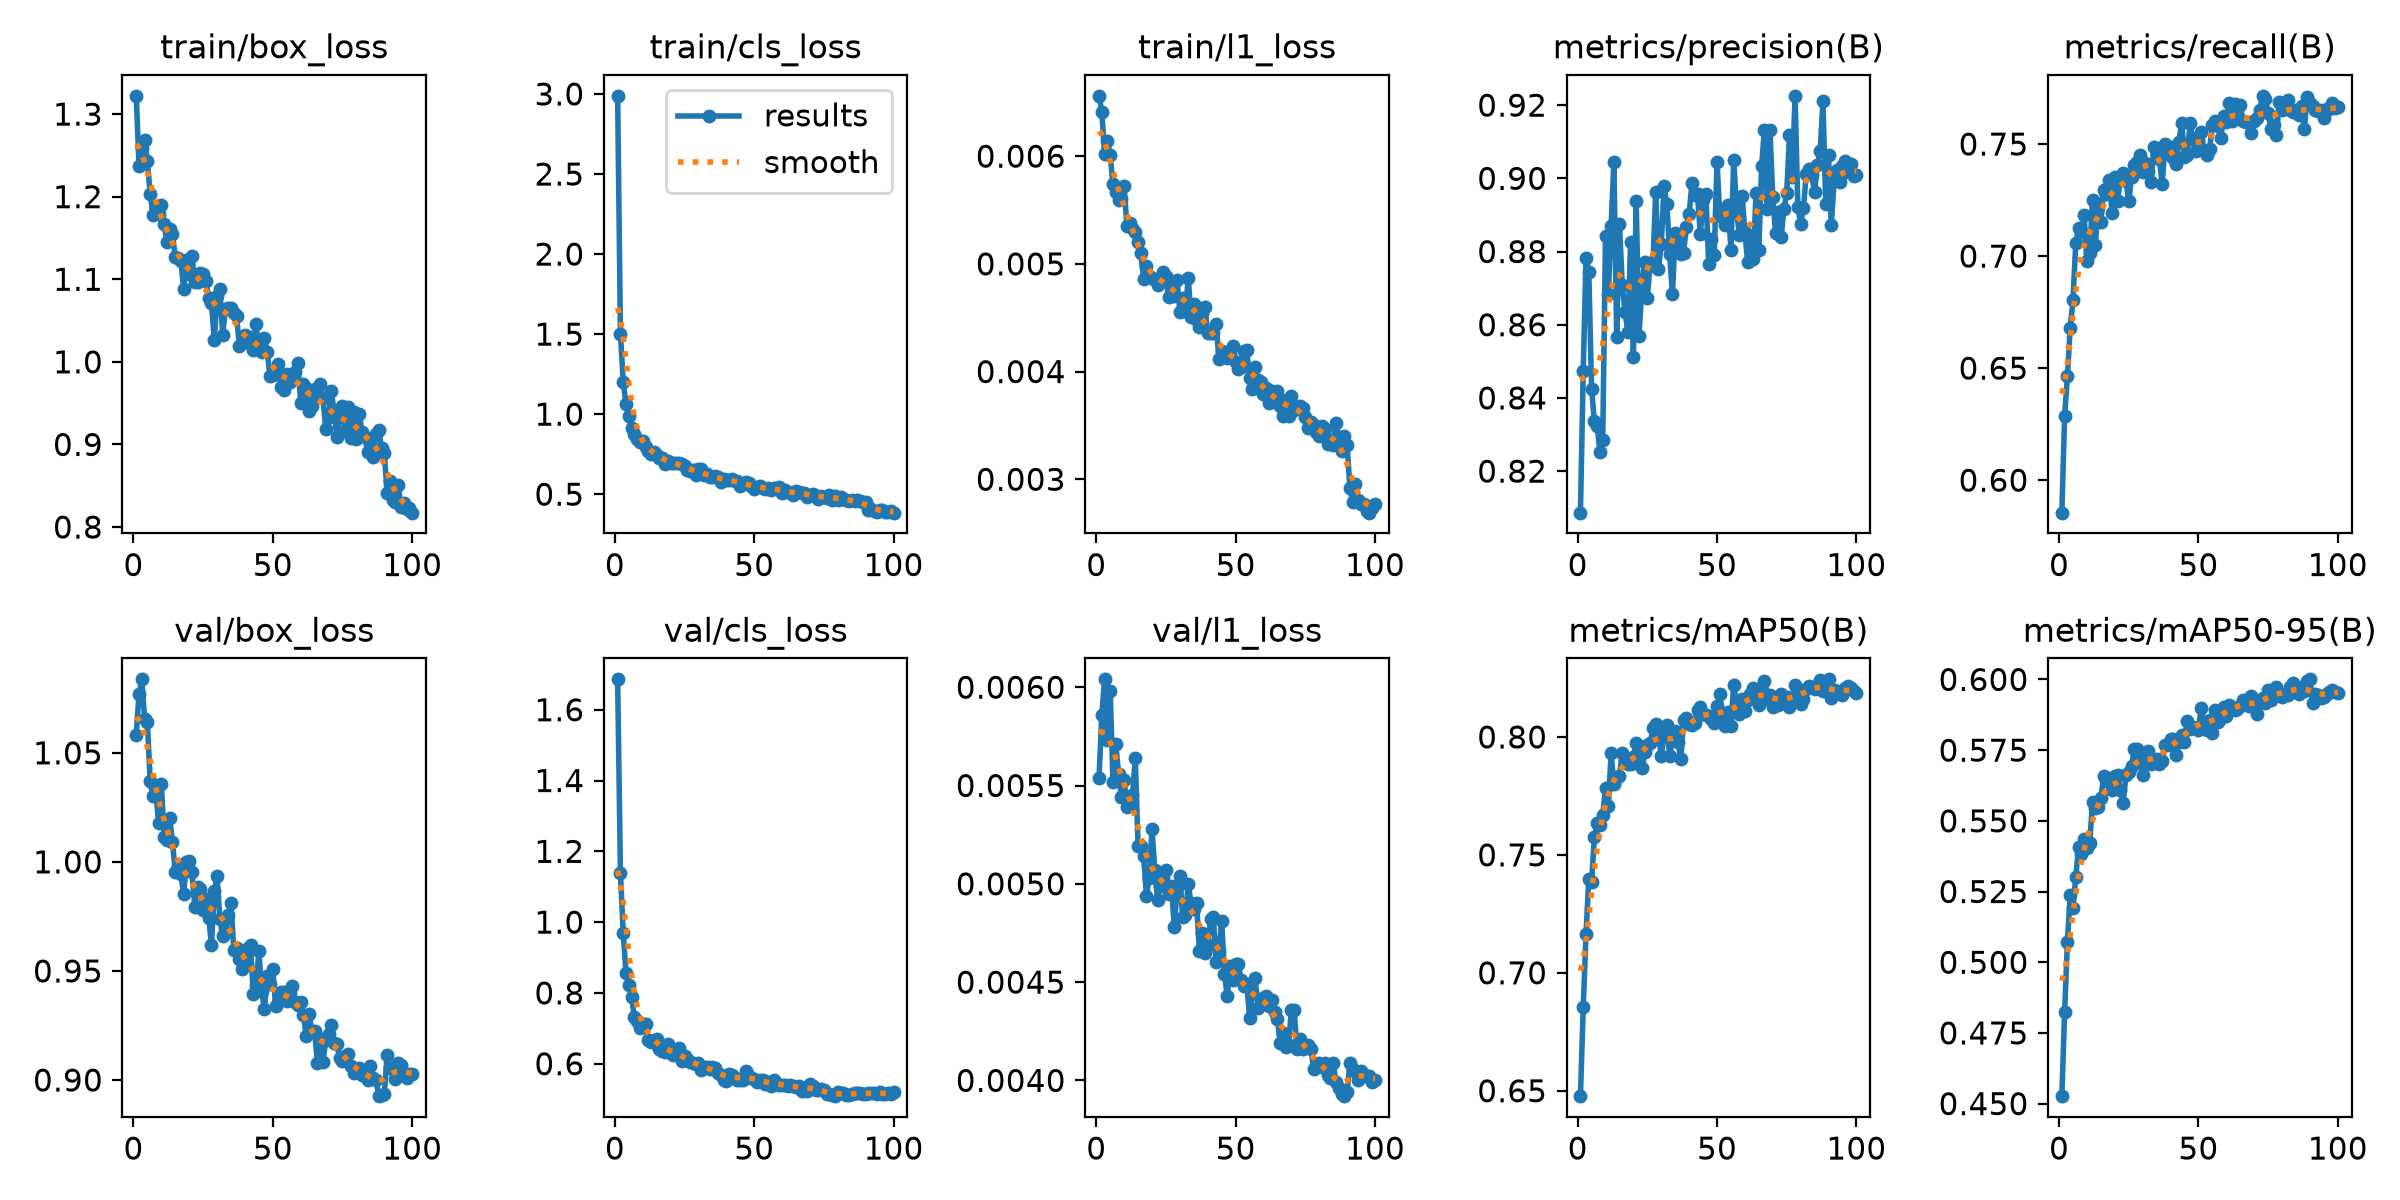

The table this chart was drawn from, first rows:
epoch, time, train/box_loss, train/cls_loss, train/l1_loss, metrics/precision(B), metrics/recall(B), metrics/mAP50(B), metrics/mAP50-95(B), val/box_loss, val/cls_loss, val/l1_loss, lr/pg0, lr/pg1, lr/pg2
1, 101.2, 1.322, 2.988, 0.00656, 0.8086, 0.5855, 0.6477, 0.4526, 1.058, 1.686, 0.00554, 0.0002078, 0.0002078, 0.0002078
2, 144.6, 1.237, 1.502, 0.00641, 0.8473, 0.6286, 0.6853, 0.4825, 1.077, 1.139, 0.00586, 0.000412, 0.000412, 0.000412
3, 188.8, 1.259, 1.202, 0.00602, 0.8783, 0.6463, 0.7164, 0.5073, 1.084, 0.9699, 0.00604, 0.0006121, 0.0006121, 0.0006121
4, 226.9, 1.268, 1.061, 0.00614, 0.8744, 0.668, 0.7398, 0.5236, 1.066, 0.8573, 0.00573, 0.0006064, 0.0006064, 0.0006064
5, 267.4, 1.243, 0.9881, 0.00601, 0.8424, 0.6804, 0.7386, 0.5193, 1.064, 0.8234, 0.00598, 0.0006002, 0.0006002, 0.0006002
6, 317.7, 1.204, 0.9138, 0.00574, 0.8336, 0.7058, 0.7575, 0.5301, 1.037, 0.7873, 0.00552, 0.0005941, 0.0005941, 0.0005941
7, 360, 1.178, 0.8748, 0.00567, 0.8324, 0.7125, 0.7634, 0.5408, 1.03, 0.7315, 0.00571, 0.0005879, 0.0005879, 0.0005879
8, 402.5, 1.186, 0.8433, 0.00559, 0.8252, 0.7109, 0.7627, 0.5384, 1.033, 0.7203, 0.00556, 0.0005817, 0.0005817, 0.0005817
9, 447.6, 1.179, 0.8253, 0.0056, 0.8286, 0.7181, 0.7668, 0.5436, 1.018, 0.7016, 0.00544, 0.0005755, 0.0005755, 0.0005755
10, 490.6, 1.189, 0.833, 0.00572, 0.8843, 0.6977, 0.7785, 0.5404, 1.036, 0.711, 0.00553, 0.0005693, 0.0005693, 0.0005693
11, 553.9, 1.167, 0.7973, 0.00535, 0.8683, 0.7014, 0.7707, 0.542, 1.012, 0.7111, 0.00539, 0.0005631, 0.0005631, 0.0005631
12, 594.7, 1.146, 0.7713, 0.00538, 0.8869, 0.725, 0.7931, 0.5567, 1.01, 0.6671, 0.00542, 0.0005569, 0.0005569, 0.0005569
13, 634.2, 1.161, 0.7535, 0.00533, 0.9044, 0.705, 0.7802, 0.5544, 1.02, 0.6612, 0.00545, 0.0005508, 0.0005508, 0.0005508
14, 674.6, 1.154, 0.7628, 0.0053, 0.8566, 0.7214, 0.7829, 0.5549, 1.009, 0.6659, 0.00564, 0.0005446, 0.0005446, 0.0005446
15, 714.2, 1.127, 0.7443, 0.0052, 0.8876, 0.7152, 0.7836, 0.5581, 0.9955, 0.6697, 0.00519, 0.0005384, 0.0005384, 0.0005384
16, 755.4, 1.126, 0.7287, 0.0051, 0.8708, 0.7296, 0.7932, 0.5657, 0.9982, 0.6424, 0.00519, 0.0005322, 0.0005322, 0.0005322
17, 794.9, 1.123, 0.7238, 0.00486, 0.8636, 0.7276, 0.7905, 0.5644, 0.9944, 0.6345, 0.00514, 0.000526, 0.000526, 0.000526
18, 835.4, 1.089, 0.6901, 0.00498, 0.858, 0.7341, 0.7884, 0.5636, 0.9851, 0.6327, 0.00494, 0.0005198, 0.0005198, 0.0005198
19, 876, 1.124, 0.7072, 0.00489, 0.8825, 0.7194, 0.7885, 0.5608, 1, 0.6551, 0.00503, 0.0005136, 0.0005136, 0.0005136
20, 915.5, 1.106, 0.696, 0.00487, 0.8513, 0.7355, 0.7914, 0.5657, 1, 0.6296, 0.00528, 0.0005074, 0.0005074, 0.0005074
21, 956.2, 1.128, 0.6976, 0.00485, 0.8937, 0.7247, 0.7976, 0.5661, 0.9956, 0.6242, 0.00507, 0.0005012, 0.0005012, 0.0005012
22, 995.6, 1.097, 0.6928, 0.0048, 0.8568, 0.7343, 0.7907, 0.5609, 0.9795, 0.6385, 0.00492, 0.0004951, 0.0004951, 0.0004951
23, 1037, 1.096, 0.6939, 0.00487, 0.8696, 0.7371, 0.7868, 0.5564, 0.9886, 0.6455, 0.00499, 0.0004889, 0.0004889, 0.0004889
24, 1083, 1.108, 0.6859, 0.00492, 0.8772, 0.7337, 0.7935, 0.5662, 0.9874, 0.6062, 0.00503, 0.0004827, 0.0004827, 0.0004827
25, 1132, 1.106, 0.6778, 0.00489, 0.8673, 0.7244, 0.7965, 0.5673, 0.9777, 0.6204, 0.00507, 0.0004765, 0.0004765, 0.0004765
26, 1174, 1.098, 0.6534, 0.00469, 0.8769, 0.7351, 0.7974, 0.5693, 0.9829, 0.6125, 0.00495, 0.0004703, 0.0004703, 0.0004703
27, 1214, 1.077, 0.6452, 0.00482, 0.8763, 0.7405, 0.8037, 0.5753, 0.9741, 0.604, 0.00499, 0.0004641, 0.0004641, 0.0004641
28, 1254, 1.071, 0.6538, 0.0047, 0.8963, 0.7421, 0.8053, 0.5755, 0.9621, 0.6033, 0.00478, 0.0004579, 0.0004579, 0.0004579
29, 1294, 1.026, 0.6195, 0.00485, 0.8752, 0.7451, 0.801, 0.5729, 0.9865, 0.598, 0.00498, 0.0004518, 0.0004518, 0.0004518
30, 1334, 1.08, 0.6569, 0.00455, 0.8821, 0.7377, 0.7919, 0.5662, 0.9937, 0.6032, 0.00504, 0.0004456, 0.0004456, 0.0004456
31, 1374, 1.088, 0.6548, 0.00468, 0.8979, 0.7416, 0.8016, 0.5725, 0.9738, 0.5813, 0.00483, 0.0004394, 0.0004394, 0.0004394
32, 1416, 1.033, 0.6191, 0.00456, 0.893, 0.738, 0.805, 0.5747, 0.9661, 0.5894, 0.00484, 0.0004332, 0.0004332, 0.0004332
33, 1456, 1.064, 0.6243, 0.00487, 0.8794, 0.7333, 0.7917, 0.5701, 0.9681, 0.5913, 0.005, 0.000427, 0.000427, 0.000427
34, 1496, 1.065, 0.6051, 0.00451, 0.8683, 0.7486, 0.7992, 0.5714, 0.9756, 0.5841, 0.0049, 0.0004208, 0.0004208, 0.0004208
35, 1536, 1.066, 0.6096, 0.00463, 0.8851, 0.7462, 0.8026, 0.5719, 0.9811, 0.5905, 0.00487, 0.0004146, 0.0004146, 0.0004146
36, 1576, 1.059, 0.6114, 0.00448, 0.8825, 0.7432, 0.7976, 0.57, 0.9595, 0.5866, 0.0049, 0.0004084, 0.0004084, 0.0004084
37, 1616, 1.056, 0.6092, 0.00441, 0.8794, 0.7321, 0.7906, 0.571, 0.9607, 0.574, 0.00466, 0.0004022, 0.0004022, 0.0004022
38, 1655, 1.019, 0.5764, 0.00454, 0.8797, 0.7502, 0.8072, 0.5769, 0.9557, 0.5684, 0.00475, 0.0003961, 0.0003961, 0.0003961
39, 1694, 1.023, 0.5924, 0.0046, 0.8868, 0.746, 0.8081, 0.5769, 0.9509, 0.5547, 0.00465, 0.0003899, 0.0003899, 0.0003899
40, 1734, 1.033, 0.5906, 0.00436, 0.8902, 0.7486, 0.8053, 0.5789, 0.9529, 0.5508, 0.00469, 0.0003837, 0.0003837, 0.0003837
41, 1773, 1.024, 0.5885, 0.00436, 0.8987, 0.7437, 0.8051, 0.5789, 0.9607, 0.5708, 0.00482, 0.0003775, 0.0003775, 0.0003775
42, 1814, 1.03, 0.5955, 0.00436, 0.8955, 0.741, 0.8057, 0.5732, 0.9619, 0.5677, 0.00483, 0.0003713, 0.0003713, 0.0003713
43, 1853, 1.014, 0.5837, 0.00444, 0.8957, 0.7511, 0.8116, 0.5779, 0.9393, 0.5597, 0.0046, 0.0003651, 0.0003651, 0.0003651
44, 1894, 1.045, 0.5843, 0.00412, 0.8848, 0.7596, 0.8126, 0.5804, 0.9433, 0.554, 0.00466, 0.0003589, 0.0003589, 0.0003589
45, 1934, 1.014, 0.554, 0.00419, 0.894, 0.7443, 0.8095, 0.5779, 0.9591, 0.553, 0.00481, 0.0003527, 0.0003527, 0.0003527
46, 1980, 1.012, 0.5658, 0.00415, 0.8957, 0.7452, 0.8093, 0.5854, 0.9407, 0.5552, 0.00454, 0.0003466, 0.0003466, 0.0003466
47, 2020, 1.029, 0.5736, 0.00413, 0.8767, 0.7592, 0.809, 0.5825, 0.9325, 0.5792, 0.00443, 0.0003404, 0.0003404, 0.0003404
48, 2059, 1.012, 0.5685, 0.00416, 0.8835, 0.752, 0.8075, 0.5832, 0.9476, 0.5648, 0.00458, 0.0003342, 0.0003342, 0.0003342
49, 2099, 0.9829, 0.5492, 0.00424, 0.879, 0.7468, 0.8061, 0.5829, 0.944, 0.5609, 0.00451, 0.000328, 0.000328, 0.000328
50, 2138, 0.9841, 0.5346, 0.00409, 0.9045, 0.7517, 0.8133, 0.5823, 0.9509, 0.558, 0.00459, 0.0003218, 0.0003218, 0.0003218
51, 2178, 0.9873, 0.542, 0.00402, 0.8897, 0.7553, 0.8182, 0.5899, 0.9338, 0.5473, 0.00459, 0.0003156, 0.0003156, 0.0003156
52, 2218, 0.9969, 0.5493, 0.00404, 0.8903, 0.7469, 0.8085, 0.5849, 0.936, 0.5543, 0.00451, 0.0003094, 0.0003094, 0.0003094
53, 2257, 0.9692, 0.5369, 0.00419, 0.8873, 0.7453, 0.8048, 0.5822, 0.9402, 0.5532, 0.00448, 0.0003033, 0.0003033, 0.0003033
54, 2297, 0.966, 0.5333, 0.0042, 0.8926, 0.7477, 0.8107, 0.5856, 0.9403, 0.5419, 0.00449, 0.0002971, 0.0002971, 0.0002971
55, 2336, 0.9849, 0.5412, 0.00394, 0.8803, 0.7583, 0.8048, 0.581, 0.936, 0.5492, 0.00432, 0.0002909, 0.0002909, 0.0002909
56, 2376, 0.9753, 0.5265, 0.00384, 0.9051, 0.7605, 0.8222, 0.5892, 0.94, 0.5369, 0.00445, 0.0002847, 0.0002847, 0.0002847
57, 2416, 0.9856, 0.5409, 0.00404, 0.8917, 0.7581, 0.8136, 0.585, 0.943, 0.5532, 0.00452, 0.0002785, 0.0002785, 0.0002785
58, 2455, 0.9874, 0.5306, 0.00392, 0.8845, 0.7525, 0.8097, 0.5863, 0.9359, 0.5424, 0.00437, 0.0002723, 0.0002723, 0.0002723
59, 2495, 0.9985, 0.5449, 0.0039, 0.8953, 0.7625, 0.8162, 0.5904, 0.9344, 0.5402, 0.00439, 0.0002661, 0.0002661, 0.0002661
60, 2535, 0.9498, 0.5067, 0.00379, 0.8852, 0.7599, 0.8111, 0.5872, 0.9358, 0.5392, 0.00442, 0.0002599, 0.0002599, 0.0002599
... 40 more rows
